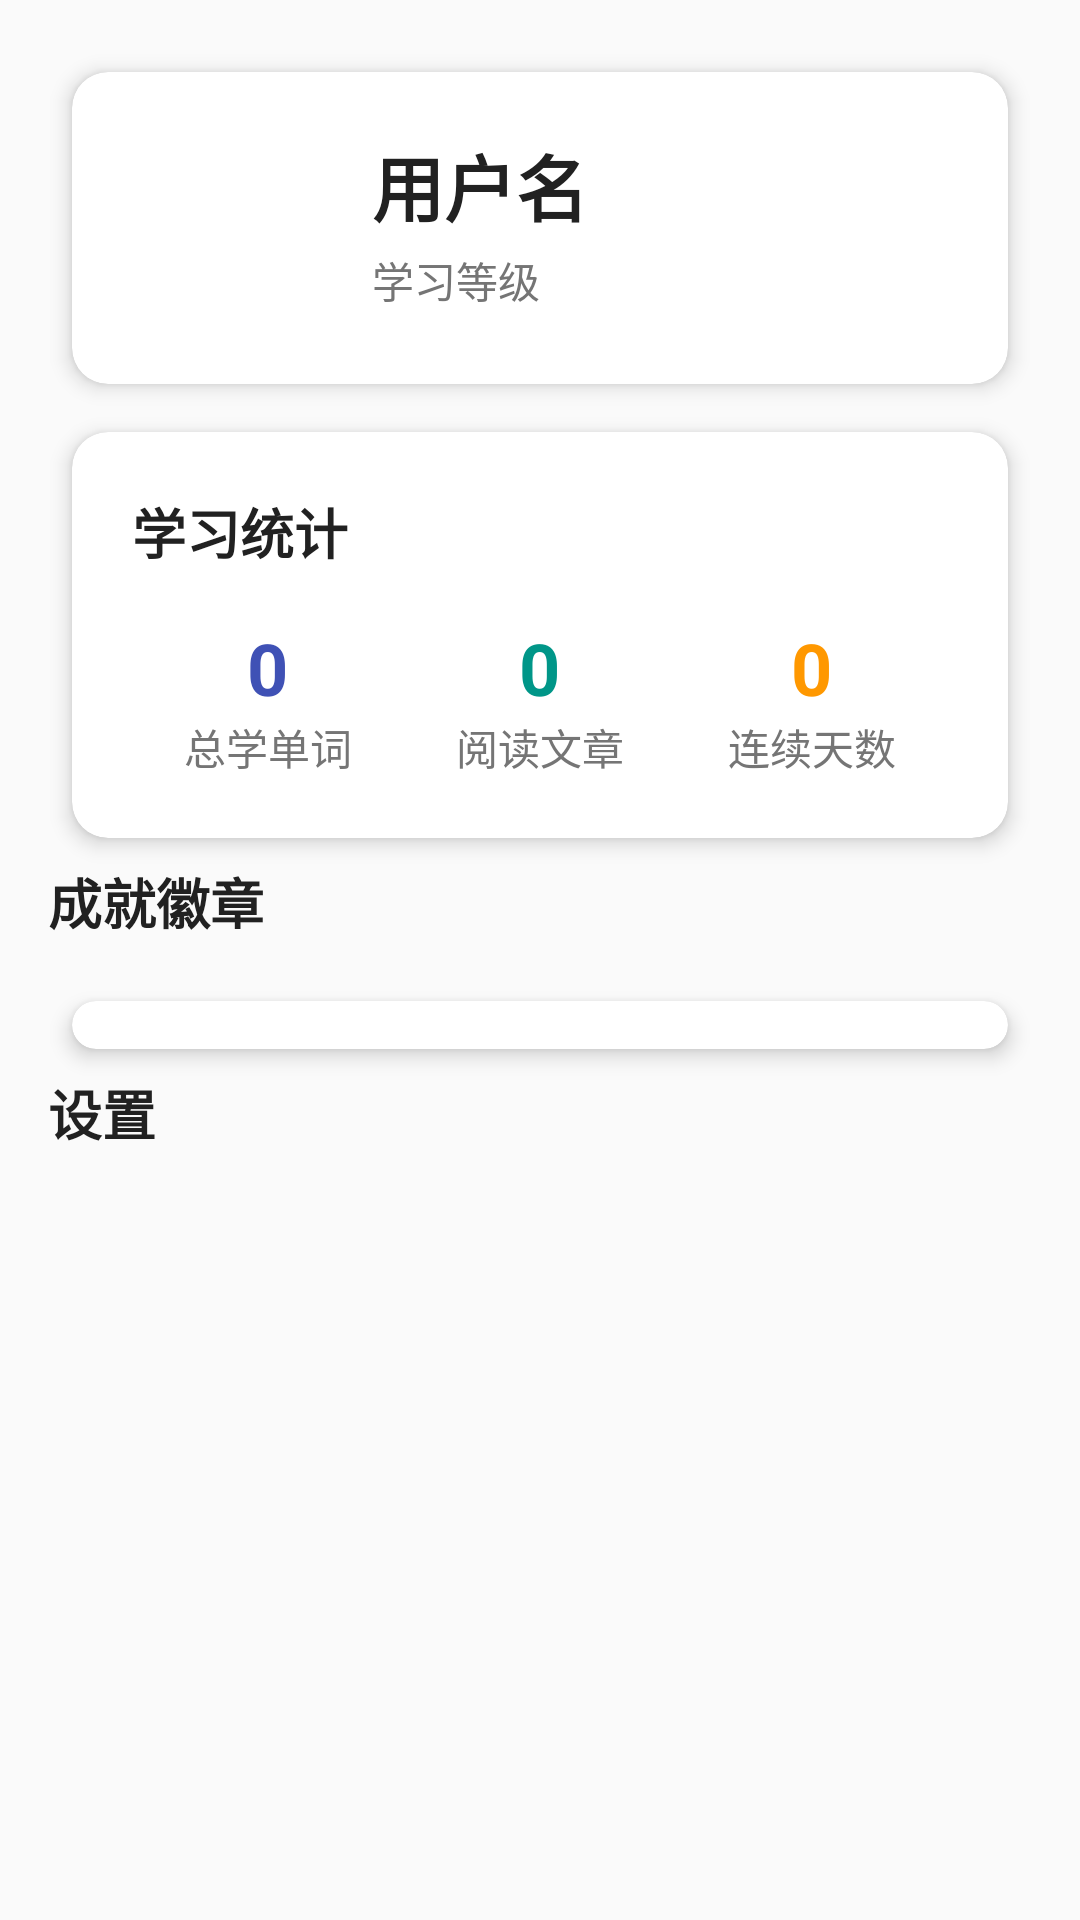

Write the Android layout XML for this screen, with the resource values it uses.
<!-- AndroidManifest.xml: application theme Theme.AienglishApplication -->
<!-- res/layout/fragment_profile.xml -->
<?xml version="1.0" encoding="utf-8"?>
<ScrollView xmlns:android="http://schemas.android.com/apk/res/android"
    xmlns:app="http://schemas.android.com/apk/res-auto"
    android:layout_width="match_parent"
    android:layout_height="match_parent"
    android:background="@color/background_primary"
    android:fillViewport="true">

    <LinearLayout
        android:layout_width="match_parent"
        android:layout_height="wrap_content"
        android:orientation="vertical"
        android:padding="16dp">

        
        <androidx.cardview.widget.CardView
            style="@style/CardStyle"
            android:layout_width="match_parent"
            android:layout_height="wrap_content"
            android:layout_marginBottom="16dp">

            <LinearLayout
                android:layout_width="match_parent"
                android:layout_height="wrap_content"
                android:orientation="horizontal"
                android:padding="20dp">

                <ImageView
                    android:layout_width="64dp"
                    android:layout_height="64dp"
                    android:layout_gravity="center_vertical"
                    android:background="@drawable/circle_background"
                    android:backgroundTint="@color/profile_module"
                    android:padding="16dp"
                    android:src="@drawable/ic_profile"
                    app:tint="@color/white" />

                <LinearLayout
                    android:layout_width="0dp"
                    android:layout_height="wrap_content"
                    android:layout_marginStart="16dp"
                    android:layout_weight="1"
                    android:orientation="vertical">

                    <TextView
                        android:id="@+id/user_name_text"
                        style="@style/TitleTextStyle"
                        android:layout_width="match_parent"
                        android:layout_height="wrap_content"
                        android:text="用户名" />

                    <TextView
                        android:id="@+id/user_level_text"
                        style="@style/CaptionTextStyle"
                        android:layout_width="match_parent"
                        android:layout_height="wrap_content"
                        android:layout_marginTop="4dp"
                        android:text="学习等级" />

                </LinearLayout>

                <ImageView
                    android:layout_width="24dp"
                    android:layout_height="24dp"
                    android:layout_gravity="center_vertical"
                    android:src="@drawable/ic_arrow_forward"
                    app:tint="@color/gray_medium" />

            </LinearLayout>

        </androidx.cardview.widget.CardView>

        
        <androidx.cardview.widget.CardView
            style="@style/CardStyle"
            android:layout_width="match_parent"
            android:layout_height="wrap_content"
            android:layout_marginBottom="16dp">

            <LinearLayout
                android:layout_width="match_parent"
                android:layout_height="wrap_content"
                android:orientation="vertical"
                android:padding="20dp">

                <TextView
                    style="@style/SubtitleTextStyle"
                    android:layout_width="match_parent"
                    android:layout_height="wrap_content"
                    android:layout_marginBottom="16dp"
                    android:text="学习统计" />

                <LinearLayout
                    android:layout_width="match_parent"
                    android:layout_height="wrap_content"
                    android:orientation="horizontal"
                    android:weightSum="3">

                    <LinearLayout
                        android:layout_width="0dp"
                        android:layout_height="wrap_content"
                        android:layout_weight="1"
                        android:gravity="center"
                        android:orientation="vertical">

                        <TextView
                            android:id="@+id/total_words_text"
                            style="@style/TitleTextStyle"
                            android:layout_width="wrap_content"
                            android:layout_height="wrap_content"
                            android:text="0"
                            android:textColor="@color/words_module" />

                        <TextView
                            style="@style/CaptionTextStyle"
                            android:layout_width="wrap_content"
                            android:layout_height="wrap_content"
                            android:text="总学单词" />

                    </LinearLayout>

                    <LinearLayout
                        android:layout_width="0dp"
                        android:layout_height="wrap_content"
                        android:layout_weight="1"
                        android:gravity="center"
                        android:orientation="vertical">

                        <TextView
                            android:id="@+id/total_reading_text"
                            style="@style/TitleTextStyle"
                            android:layout_width="wrap_content"
                            android:layout_height="wrap_content"
                            android:text="0"
                            android:textColor="@color/reading_module" />

                        <TextView
                            style="@style/CaptionTextStyle"
                            android:layout_width="wrap_content"
                            android:layout_height="wrap_content"
                            android:text="阅读文章" />

                    </LinearLayout>

                    <LinearLayout
                        android:layout_width="0dp"
                        android:layout_height="wrap_content"
                        android:layout_weight="1"
                        android:gravity="center"
                        android:orientation="vertical">

                        <TextView
                            android:id="@+id/streak_days_text"
                            style="@style/TitleTextStyle"
                            android:layout_width="wrap_content"
                            android:layout_height="wrap_content"
                            android:text="0"
                            android:textColor="@color/warning_orange" />

                        <TextView
                            style="@style/CaptionTextStyle"
                            android:layout_width="wrap_content"
                            android:layout_height="wrap_content"
                            android:text="连续天数" />

                    </LinearLayout>

                </LinearLayout>

            </LinearLayout>

        </androidx.cardview.widget.CardView>

        
        <TextView
            style="@style/SubtitleTextStyle"
            android:layout_width="match_parent"
            android:layout_height="wrap_content"
            android:layout_marginBottom="12dp"
            android:text="@string/profile_achievements" />

        <androidx.cardview.widget.CardView
            style="@style/CardStyle"
            android:layout_width="match_parent"
            android:layout_height="wrap_content"
            android:layout_marginBottom="16dp">

            <androidx.recyclerview.widget.RecyclerView
                android:id="@+id/achievements_recycler_view"
                android:layout_width="match_parent"
                android:layout_height="wrap_content"
                android:padding="8dp" />

        </androidx.cardview.widget.CardView>

        
        <TextView
            style="@style/SubtitleTextStyle"
            android:layout_width="match_parent"
            android:layout_height="wrap_content"
            android:layout_marginBottom="12dp"
            android:text="@string/profile_settings" />

        <androidx.cardview.widget.CardView
            style="@style/CardStyle"
            android:layout_width="match_parent"
            android:layout_height="wrap_content">

            <androidx.recyclerview.widget.RecyclerView
                android:id="@+id/settings_recycler_view"
                android:layout_width="match_parent"
                android:layout_height="wrap_content"
                android:nestedScrollingEnabled="false" />

        </androidx.cardview.widget.CardView>

    </LinearLayout>

</ScrollView>
<!-- resources referenced by this layout -->
<resources>
  <color name="background_primary">#FAFAFA</color>
  <color name="gray_medium">#757575</color>
  <color name="profile_module">#795548</color>
  <color name="reading_module">#009688</color>
  <color name="warning_orange">#FF9800</color>
  <color name="white">#FFFFFFFF</color>
  <color name="words_module">#3F51B5</color>
  <string name="profile_achievements">成就徽章</string>
  <string name="profile_settings">设置</string>
  <style name="CaptionTextStyle">
          <item name="android:textSize">14sp</item>
          <item name="android:textColor">@color/text_secondary</item>
      </style>
  <style name="CardStyle" parent="Widget.MaterialComponents.CardView">
          <item name="cardCornerRadius">12dp</item>
          <item name="cardElevation">4dp</item>
          <item name="cardBackgroundColor">@color/background_card</item>
          <item name="android:layout_margin">8dp</item>
      </style>
  <style name="SubtitleTextStyle">
          <item name="android:textSize">18sp</item>
          <item name="android:textStyle">bold</item>
          <item name="android:textColor">@color/text_primary</item>
      </style>
  <style name="TitleTextStyle">
          <item name="android:textSize">24sp</item>
          <item name="android:textStyle">bold</item>
          <item name="android:textColor">@color/text_primary</item>
      </style>
  <style name="Theme.AienglishApplication" parent="Theme.MaterialComponents.DayNight.NoActionBar">
          
          <item name="colorPrimary">@color/primary_blue</item>
          <item name="colorPrimaryVariant">@color/primary_blue_dark</item>
          <item name="colorOnPrimary">@color/white</item>
          
          <item name="colorSecondary">@color/accent_green</item>
          <item name="colorSecondaryVariant">@color/accent_green_dark</item>
          <item name="colorOnSecondary">@color/white</item>
          
          <item name="android:colorBackground">@color/background_primary</item>
          <item name="colorSurface">@color/background_secondary</item>
          <item name="colorOnSurface">@color/text_primary</item>
          
          <item name="android:statusBarColor">@color/primary_blue_dark</item>
          <item name="android:windowLightStatusBar">false</item>
          
          <item name="android:fitsSystemWindows">true</item>
      </style>
  <color name="text_secondary">#757575</color>
  <color name="background_card">#FFFFFF</color>
  <color name="text_primary">#212121</color>
  <color name="primary_blue">#2196F3</color>
  <color name="primary_blue_dark">#1976D2</color>
  <color name="accent_green">#4CAF50</color>
  <color name="accent_green_dark">#388E3C</color>
  <color name="background_secondary">#FFFFFF</color>
</resources>
